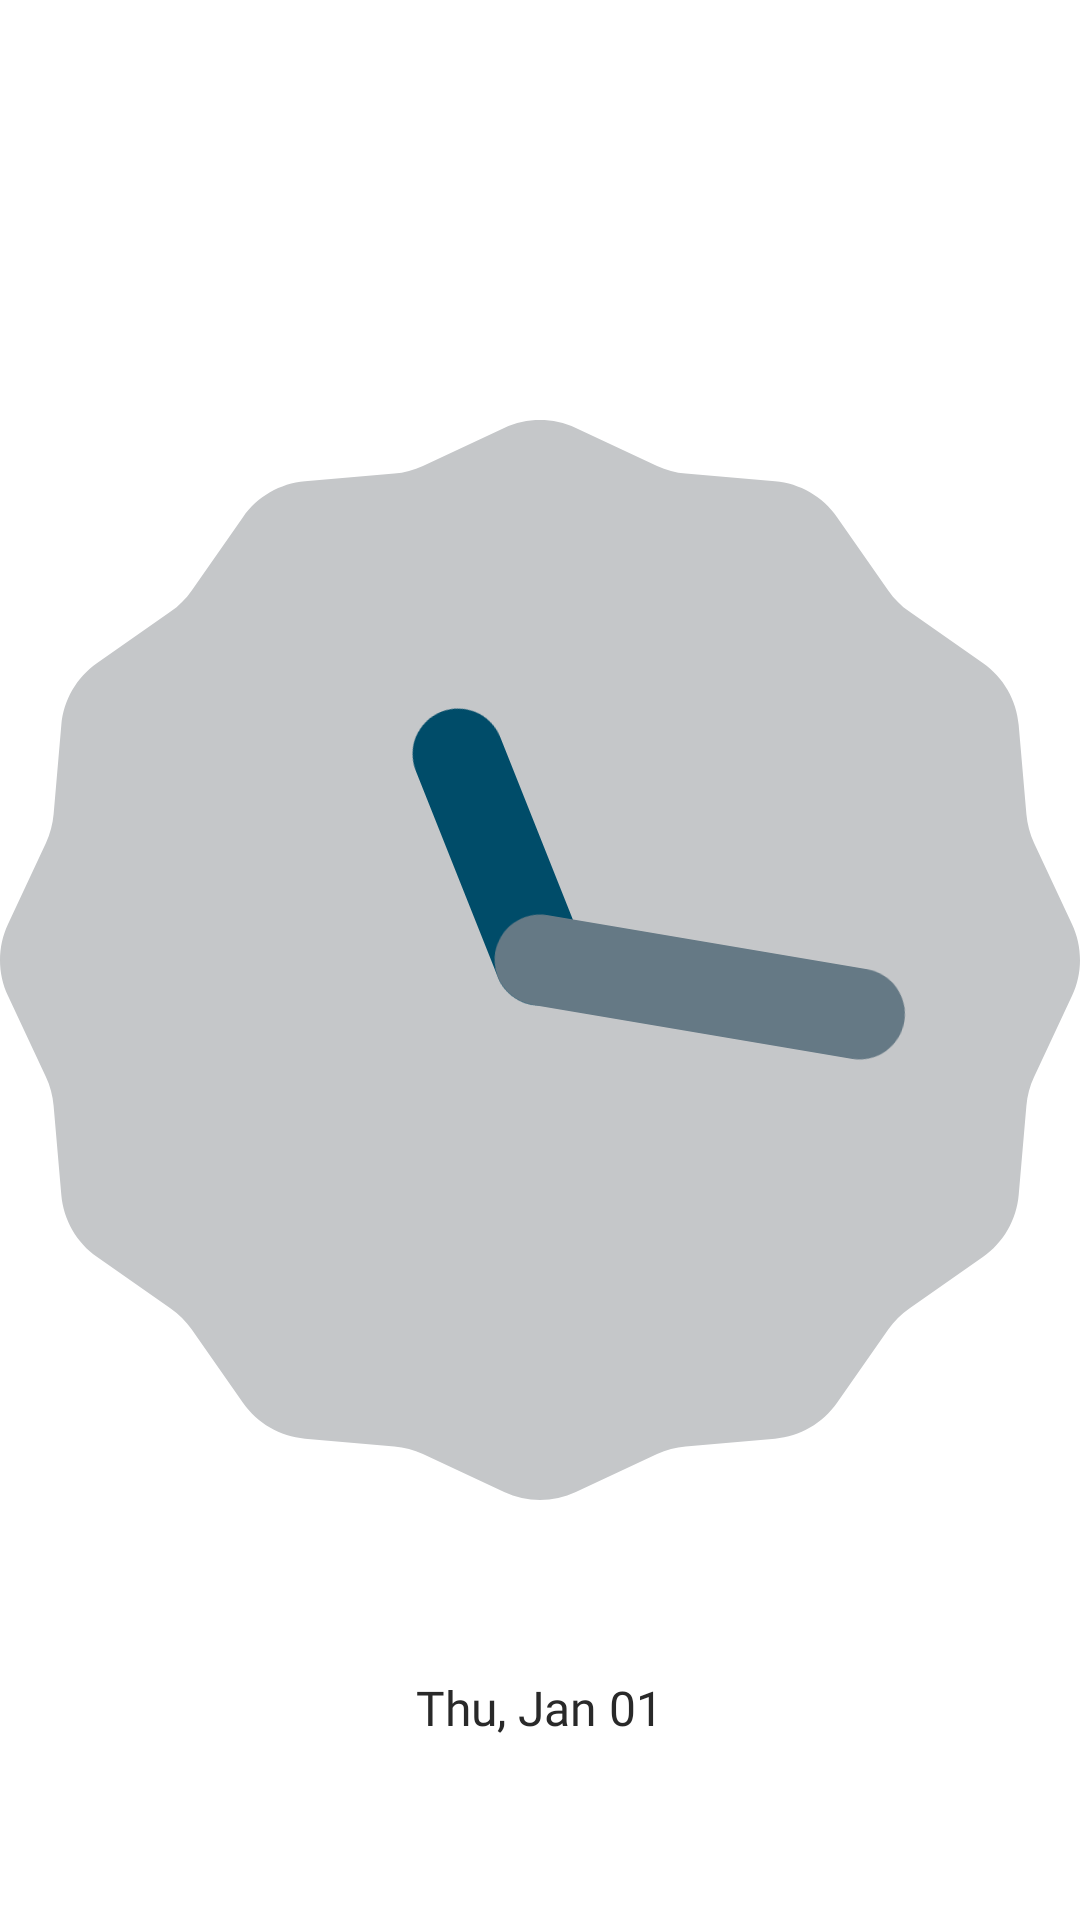

Reconstruct the res/layout file that produces this screen, plus the resources it refers to.
<!-- AndroidManifest.xml: application theme Positional -->
<!-- res/layout/widget_clock.xml -->
<?xml version="1.0" encoding="utf-8"?>
<FrameLayout xmlns:android="http://schemas.android.com/apk/res/android"
    xmlns:tools="http://schemas.android.com/tools"
    android:layout_width="250dp"
    android:layout_height="250dp">

    <ImageView
        android:id="@+id/widget_clock_face"
        android:layout_width="match_parent"
        android:layout_height="match_parent"
        android:layout_gravity="center"
        android:src="@drawable/widget_clock_preview"
        tools:ignore="ContentDescription" />

    <ImageView
        android:id="@+id/widget_day_night_indicator"
        android:layout_width="30dp"
        android:layout_height="30dp"
        android:layout_gravity="center"
        android:layout_marginBottom="60dp"
        tools:ignore="ContentDescription" />

    <TextClock
        android:id="@+id/widget_date"
        android:layout_width="wrap_content"
        android:layout_height="wrap_content"
        android:layout_gravity="center_horizontal|bottom"
        android:layout_marginBottom="60dp"
        android:fontFamily="@font/clock_date"
        android:format12Hour="EEE, MMM dd"
        android:format24Hour="EEE, MMM dd"
        android:gravity="center"
        android:textColor="@color/textPrimary"
        android:textSize="16sp" />

    <AnalogClock
        android:id="@+id/widget_clock"
        android:layout_width="match_parent"
        android:layout_height="match_parent"
        android:layout_gravity="center"
        tools:ignore="Deprecated" />

</FrameLayout>
<!-- resources referenced by this layout -->
<resources>
  <color name="textPrimary">#292929</color>
  <style name="Positional" parent="android:Theme.Material.Light.NoActionBar">
          <item name="colorAppAccent">@color/positional</item>
          <item name="colorAppAccentLight">@color/positional_light</item>
          <item name="android:windowBackground">@color/mainBackground</item>
          <item name="android:colorAccent">?attr/colorAppAccent</item>
          <item name="android:colorEdgeEffect">?attr/colorAppAccent</item>
      </style>
  <color name="positional">#ed3d2b</color>
  <color name="positional_light">#f37122</color>
  <color name="mainBackground">#FFFFFF</color>
</resources>
